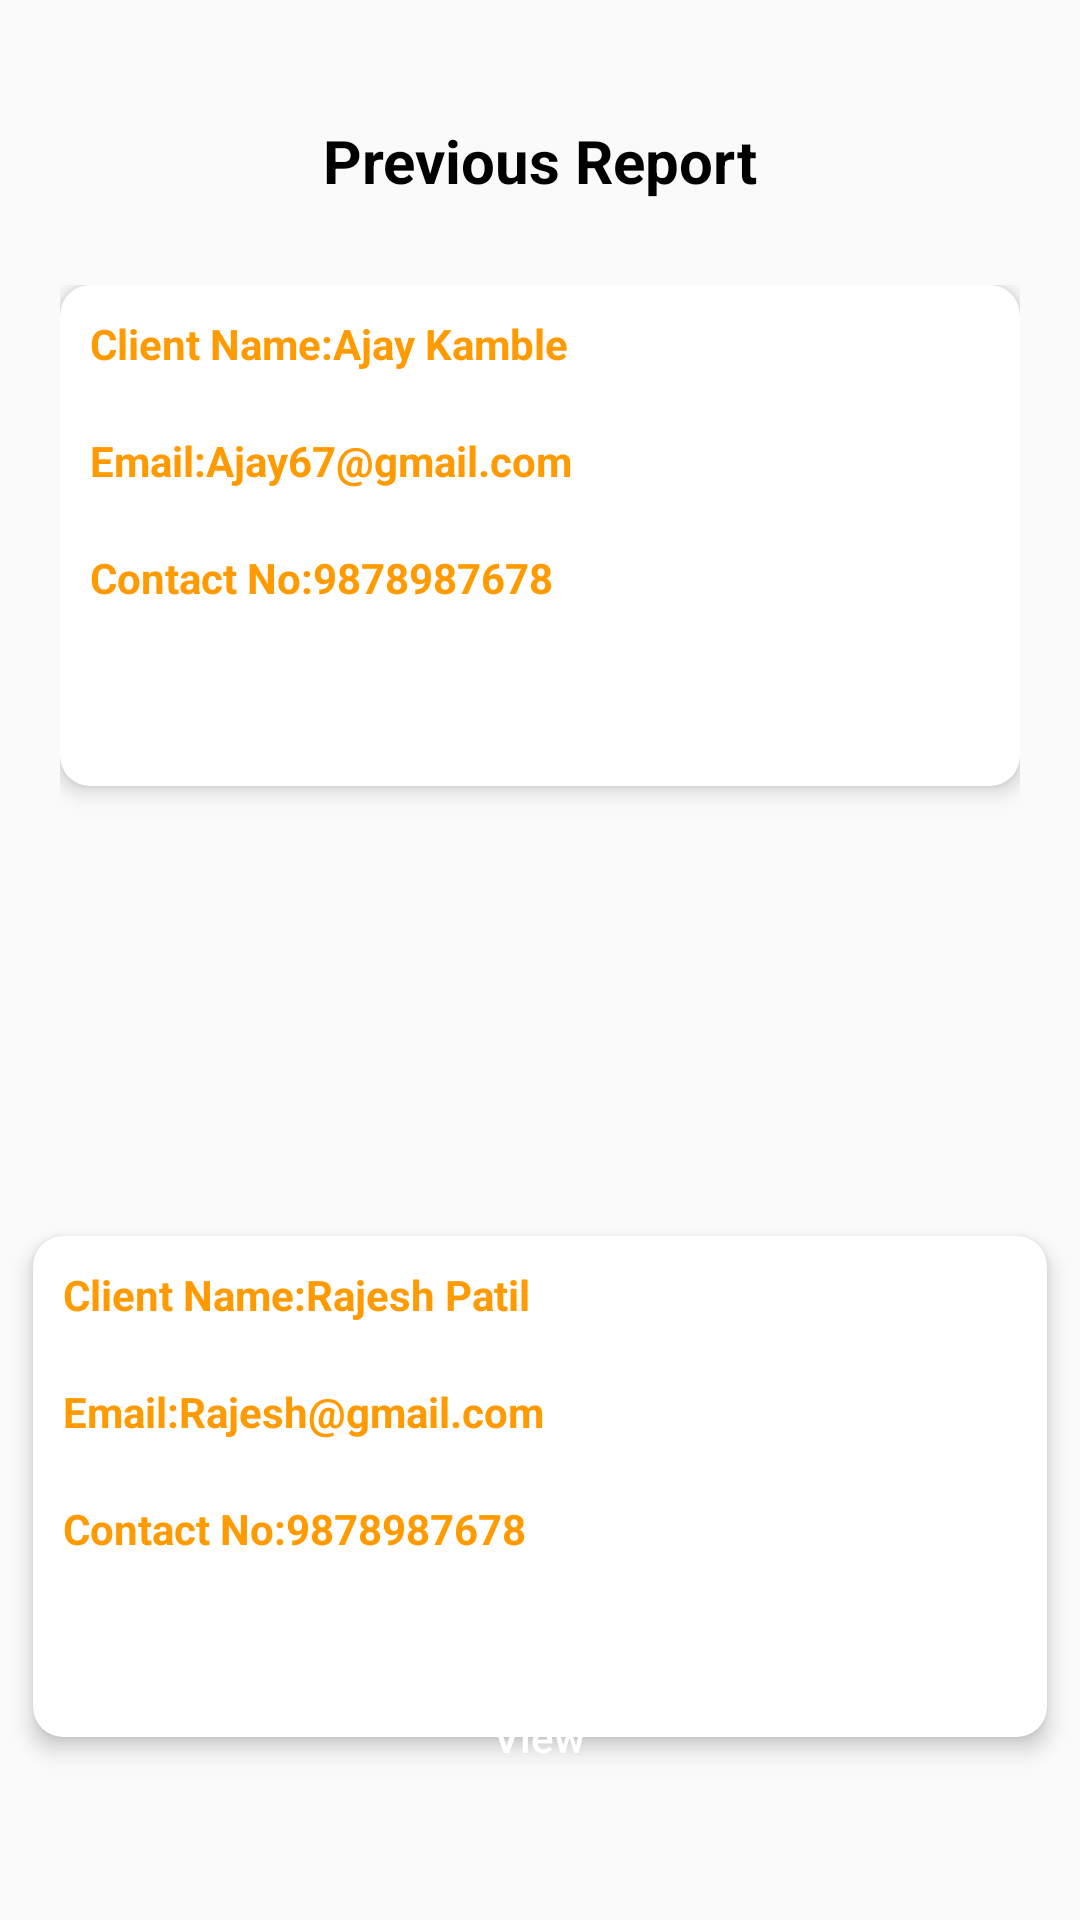

Write the Android layout XML for this screen, with the resource values it uses.
<!-- AndroidManifest.xml: application theme AppTheme -->
<!-- res/layout/activity_previous_call_gen.xml -->
<?xml version="1.0" encoding="utf-8"?>
<RelativeLayout xmlns:android="http://schemas.android.com/apk/res/android"
    xmlns:app="http://schemas.android.com/apk/res-auto"
    xmlns:tools="http://schemas.android.com/tools"
    android:layout_width="match_parent"
    android:layout_height="match_parent"
    tools:context=".PreviousCallGen">


    <android.support.v7.widget.Toolbar
        android:id="@+id/bgHeader"
        android:layout_width="match_parent"
        android:layout_height="75dp"

        android:theme="@style/ToolbarTheme"
        android:elevation="5dp" />

    <TextView
        android:id="@+id/tvSignUp"
        android:layout_width="wrap_content"
        android:layout_height="wrap_content"
        android:layout_centerHorizontal="true"
        android:layout_marginTop="40dp"
        android:elevation="10dp"
        android:transitionName="tvLogin"
        android:text="Previous Report"
        android:textColor="#000000"
        android:textSize="20sp"
        android:textStyle="bold" />

    <ScrollView
        android:layout_width="match_parent"
        android:layout_height="match_parent"
        android:layout_below="@+id/bgHeader"
        android:layout_margin="20dp">
        <RelativeLayout
            android:id="@+id/rlayout"
            android:layout_width="match_parent"
            android:layout_height="match_parent">

            <android.support.v7.widget.CardView
                android:id="@+id/cv"
                android:layout_width="match_parent"
                android:layout_height="wrap_content"
                app:cardCornerRadius="10dp"
                app:cardElevation="4dp">

                <LinearLayout
                    android:layout_width="match_parent"
                    android:layout_height="wrap_content"
                    android:orientation="vertical"
                    android:paddingBottom="50dp">

                    <TextView
                        android:layout_width="wrap_content"
                        android:layout_height="wrap_content"
                        android:layout_margin="10dp"
                        android:text="Client Name:Ajay Kamble"
                        android:textColor="@color/colorPurple"
                        android:textSize="14sp"
                        android:textStyle="bold" />

                    <TextView
                        android:layout_width="wrap_content"
                        android:layout_height="wrap_content"
                        android:layout_margin="10dp"
                        android:text="Email:Ajay67@gmail.com"
                        android:textColor="@color/colorPurple"
                        android:textSize="14sp"
                        android:textStyle="bold" />



                    <TextView
                        android:layout_width="wrap_content"
                        android:layout_height="wrap_content"
                        android:layout_margin="10dp"
                        android:text="Contact No:9878987678"
                        android:textColor="@color/colorPurple"
                        android:textSize="14sp"
                        android:textStyle="bold" />



                </LinearLayout>
            </android.support.v7.widget.CardView>

            <RelativeLayout
                android:layout_width="wrap_content"
                android:layout_height="wrap_content"
                android:layout_below="@+id/cv"
                android:layout_alignLeft="@+id/cv"
                android:layout_alignRight="@+id/cv"
                android:layout_marginLeft="35dp"
                android:layout_marginTop="-30dp"
                android:layout_marginRight="35dp"
                android:elevation="10dp">

                <Button
                    android:id="@+id/b1"
                    android:layout_width="175dp"
                    android:layout_height="wrap_content"
                    android:layout_alignParentTop="true"
                    android:layout_centerHorizontal="true"
                    android:layout_gravity="center"
                    android:background="@drawable/bg_ui"
                    android:text="View"
                    android:textAllCaps="false"
                    android:textColor="@color/colorWhite" />
            </RelativeLayout>
        </RelativeLayout>
    </ScrollView>


    <android.support.v7.widget.CardView
        android:id="@+id/card_view"
        android:layout_width="338dp"
        android:layout_height="wrap_content"
        android:layout_alignParentBottom="true"
        android:layout_centerHorizontal="true"
        android:layout_marginBottom="61dp"
        app:cardCornerRadius="10dp"
        app:cardElevation="4dp">

        <LinearLayout
            android:id="@+id/l1"
            android:layout_width="319dp"
            android:layout_height="wrap_content"
            android:orientation="vertical"
            android:paddingBottom="50dp">

            <TextView
                android:layout_width="wrap_content"
                android:layout_height="wrap_content"
                android:layout_margin="10dp"
                android:text="Client Name:Rajesh Patil"
                android:textColor="@color/colorPurple"
                android:textSize="14sp"
                android:textStyle="bold" />

            <TextView
                android:layout_width="wrap_content"
                android:layout_height="wrap_content"
                android:layout_margin="10dp"
                android:text="Email:Rajesh@gmail.com"
                android:textColor="@color/colorPurple"
                android:textSize="14sp"
                android:textStyle="bold" />


            <TextView
                android:layout_width="wrap_content"
                android:layout_height="wrap_content"
                android:layout_margin="10dp"
                android:text="Contact No:9878987678"
                android:textColor="@color/colorPurple"
                android:textSize="14sp"
                android:textStyle="bold" />


        </LinearLayout>
    </android.support.v7.widget.CardView>


    <RelativeLayout
        android:layout_width="wrap_content"
        android:layout_height="wrap_content"

        android:layout_alignParentBottom="true"
        android:layout_centerHorizontal="true"
        android:layout_marginBottom="37dp"
        android:elevation="10dp">

        <Button
            android:id="@+id/b2"
            android:layout_width="175dp"
            android:layout_height="wrap_content"
            android:layout_alignParentStart="true"
            android:layout_alignParentTop="true"
            android:layout_gravity="center"
            android:layout_marginTop="426dp"
            android:background="@drawable/bg_ui"
            android:text="View"
            android:textAllCaps="false"
            android:textColor="@color/colorWhite" />
    </RelativeLayout>



</RelativeLayout>
<!-- resources referenced by this layout -->
<resources>
  <color name="colorPurple">#FF9A00</color>
  <color name="colorWhite">#ffffff</color>
  <style name="ToolbarTheme" parent="@style/ThemeOverlay.AppCompat.ActionBar">
          <item name="colorControlNormal">@color/colorWhite</item>
      </style>
  <style name="AppTheme" parent="Theme.AppCompat.Light.DarkActionBar">
          
          <item name="colorPrimary">#0099CC</item>
          <item name="colorPrimaryDark">@color/colorPrimaryDark</item>
          <item name="colorAccent">@color/colorAccent</item>
      </style>
  <color name="colorPrimaryDark">#00574B</color>
  <color name="colorAccent">#D81B60</color>
</resources>
